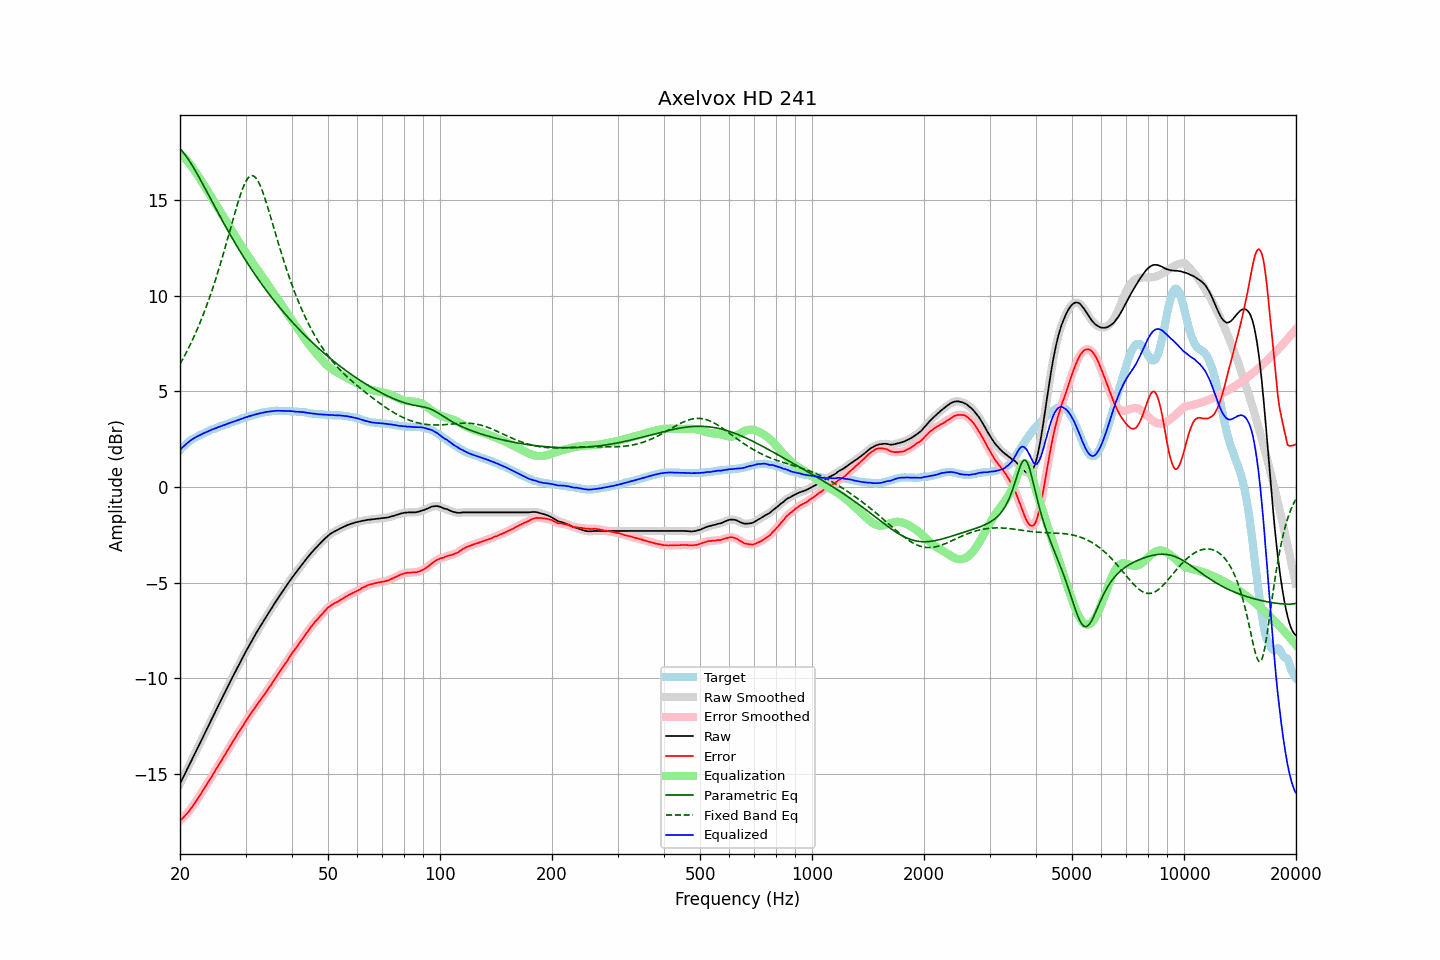

Data behind this chart, as committed beside it:
frequency, raw, error, smoothed, error_smoothed, equalization, parametric_eq, fixed_band_eq, equalized_raw, equalized_smoothed, target
20.00, -15.53, -17.46, -15.53, -17.46, 17.46, 17.70, 6.43, 1.93, 1.93, 1.94
20.20, -15.36, -17.38, -15.36, -17.38, 17.38, 17.61, 6.58, 2.02, 2.02, 2.03
20.40, -15.19, -17.29, -15.19, -17.29, 17.30, 17.51, 6.73, 2.11, 2.11, 2.11
20.61, -15.02, -17.19, -15.02, -17.20, 17.21, 17.40, 6.89, 2.18, 2.19, 2.17
20.81, -14.85, -17.11, -14.85, -17.11, 17.11, 17.29, 7.05, 2.27, 2.26, 2.27
21.02, -14.68, -17.02, -14.68, -17.02, 17.01, 17.17, 7.22, 2.33, 2.33, 2.35
21.23, -14.51, -16.91, -14.51, -16.92, 16.91, 17.04, 7.39, 2.40, 2.40, 2.41
21.44, -14.34, -16.80, -14.34, -16.80, 16.80, 16.91, 7.56, 2.46, 2.46, 2.47
21.66, -14.17, -16.68, -14.17, -16.68, 16.69, 16.77, 7.74, 2.52, 2.52, 2.51
21.87, -13.99, -16.56, -14.00, -16.56, 16.57, 16.63, 7.92, 2.57, 2.57, 2.57
22.09, -13.83, -16.44, -13.83, -16.44, 16.44, 16.48, 8.11, 2.62, 2.62, 2.62
22.31, -13.66, -16.32, -13.65, -16.32, 16.31, 16.33, 8.31, 2.66, 2.66, 2.67
22.54, -13.48, -16.19, -13.48, -16.19, 16.18, 16.18, 8.51, 2.70, 2.70, 2.70
22.76, -13.31, -16.05, -13.31, -16.05, 16.05, 16.03, 8.71, 2.74, 2.74, 2.75
22.99, -13.14, -15.91, -13.13, -15.91, 15.92, 15.87, 8.92, 2.78, 2.78, 2.78
23.22, -12.96, -15.77, -12.96, -15.78, 15.78, 15.72, 9.14, 2.83, 2.82, 2.82
23.45, -12.79, -15.64, -12.79, -15.64, 15.65, 15.56, 9.36, 2.86, 2.86, 2.86
23.69, -12.62, -15.52, -12.62, -15.51, 15.51, 15.40, 9.59, 2.89, 2.90, 2.89
23.92, -12.45, -15.38, -12.44, -15.38, 15.38, 15.24, 9.82, 2.93, 2.93, 2.94
24.16, -12.27, -15.25, -12.27, -15.25, 15.24, 15.09, 10.06, 2.98, 2.97, 2.99
24.40, -12.10, -15.11, -12.10, -15.11, 15.11, 14.93, 10.31, 3.01, 3.01, 3.02
24.65, -11.93, -14.96, -11.93, -14.97, 14.97, 14.77, 10.56, 3.04, 3.04, 3.04
24.89, -11.75, -14.82, -11.76, -14.82, 14.83, 14.61, 10.82, 3.08, 3.07, 3.07
25.14, -11.59, -14.69, -11.59, -14.69, 14.69, 14.45, 11.09, 3.11, 3.11, 3.11
25.39, -11.41, -14.55, -11.42, -14.55, 14.55, 14.30, 11.36, 3.14, 3.14, 3.14
25.65, -11.25, -14.42, -11.25, -14.42, 14.41, 14.14, 11.64, 3.17, 3.17, 3.18
25.91, -11.08, -14.28, -11.08, -14.28, 14.28, 13.99, 11.92, 3.20, 3.20, 3.19
26.16, -10.91, -14.13, -10.91, -14.14, 14.14, 13.84, 12.21, 3.23, 3.23, 3.23
26.43, -10.74, -14.01, -10.74, -14.00, 14.00, 13.68, 12.50, 3.26, 3.26, 3.26
26.69, -10.57, -13.86, -10.57, -13.86, 13.86, 13.53, 12.80, 3.29, 3.29, 3.30
26.96, -10.40, -13.72, -10.40, -13.73, 13.72, 13.38, 13.10, 3.32, 3.32, 3.33
27.23, -10.23, -13.58, -10.23, -13.58, 13.58, 13.24, 13.40, 3.35, 3.35, 3.35
27.50, -10.06, -13.44, -10.06, -13.44, 13.44, 13.09, 13.71, 3.39, 3.38, 3.39
27.77, -9.90, -13.30, -9.89, -13.31, 13.31, 12.94, 14.01, 3.41, 3.41, 3.41
28.05, -9.73, -13.17, -9.73, -13.17, 13.17, 12.80, 14.31, 3.44, 3.44, 3.45
28.33, -9.57, -13.03, -9.56, -13.03, 13.04, 12.66, 14.60, 3.47, 3.47, 3.47
28.62, -9.40, -12.90, -9.40, -12.90, 12.90, 12.52, 14.88, 3.50, 3.50, 3.49
28.90, -9.24, -12.77, -9.24, -12.77, 12.77, 12.38, 15.14, 3.53, 3.53, 3.54
29.19, -9.08, -12.63, -9.08, -12.64, 12.64, 12.24, 15.39, 3.56, 3.56, 3.56
29.48, -8.92, -12.52, -8.92, -12.51, 12.51, 12.10, 15.62, 3.59, 3.59, 3.61
29.78, -8.76, -12.37, -8.76, -12.38, 12.38, 11.97, 15.82, 3.62, 3.62, 3.62
30.08, -8.60, -12.25, -8.60, -12.25, 12.25, 11.84, 15.99, 3.65, 3.65, 3.64
30.38, -8.45, -12.12, -8.45, -12.12, 12.12, 11.71, 16.13, 3.67, 3.67, 3.67
30.68, -8.29, -11.99, -8.29, -11.99, 11.99, 11.58, 16.22, 3.70, 3.70, 3.71
30.99, -8.14, -11.86, -8.14, -11.87, 11.87, 11.45, 16.28, 3.73, 3.73, 3.73
31.30, -7.99, -11.73, -7.99, -11.74, 11.74, 11.32, 16.29, 3.75, 3.75, 3.75
31.61, -7.85, -11.62, -7.85, -11.62, 11.62, 11.20, 16.26, 3.77, 3.77, 3.78
31.93, -7.70, -11.49, -7.70, -11.50, 11.50, 11.07, 16.19, 3.80, 3.80, 3.80
32.24, -7.56, -11.37, -7.56, -11.38, 11.38, 10.95, 16.08, 3.82, 3.82, 3.82
32.57, -7.42, -11.26, -7.42, -11.26, 11.26, 10.83, 15.93, 3.84, 3.84, 3.85
32.89, -7.29, -11.15, -7.28, -11.15, 11.15, 10.71, 15.75, 3.86, 3.86, 3.87
33.22, -7.15, -11.03, -7.15, -11.03, 11.03, 10.59, 15.54, 3.88, 3.88, 3.89
33.55, -7.01, -10.91, -7.01, -10.91, 10.91, 10.48, 15.31, 3.90, 3.90, 3.91
33.89, -6.87, -10.78, -6.87, -10.79, 10.79, 10.36, 15.06, 3.92, 3.92, 3.92
34.23, -6.74, -10.67, -6.74, -10.67, 10.67, 10.25, 14.80, 3.93, 3.93, 3.94
34.57, -6.61, -10.55, -6.61, -10.55, 10.55, 10.14, 14.52, 3.94, 3.94, 3.95
34.92, -6.47, -10.42, -6.47, -10.43, 10.42, 10.03, 14.24, 3.96, 3.95, 3.96
35.27, -6.34, -10.31, -6.34, -10.30, 10.30, 9.92, 13.95, 3.96, 3.96, 3.98
35.62, -6.20, -10.16, -6.20, -10.17, 10.17, 9.81, 13.67, 3.98, 3.97, 3.97
35.97, -6.07, -10.04, -6.07, -10.05, 10.05, 9.70, 13.38, 3.98, 3.98, 3.98
... 635 more rows
